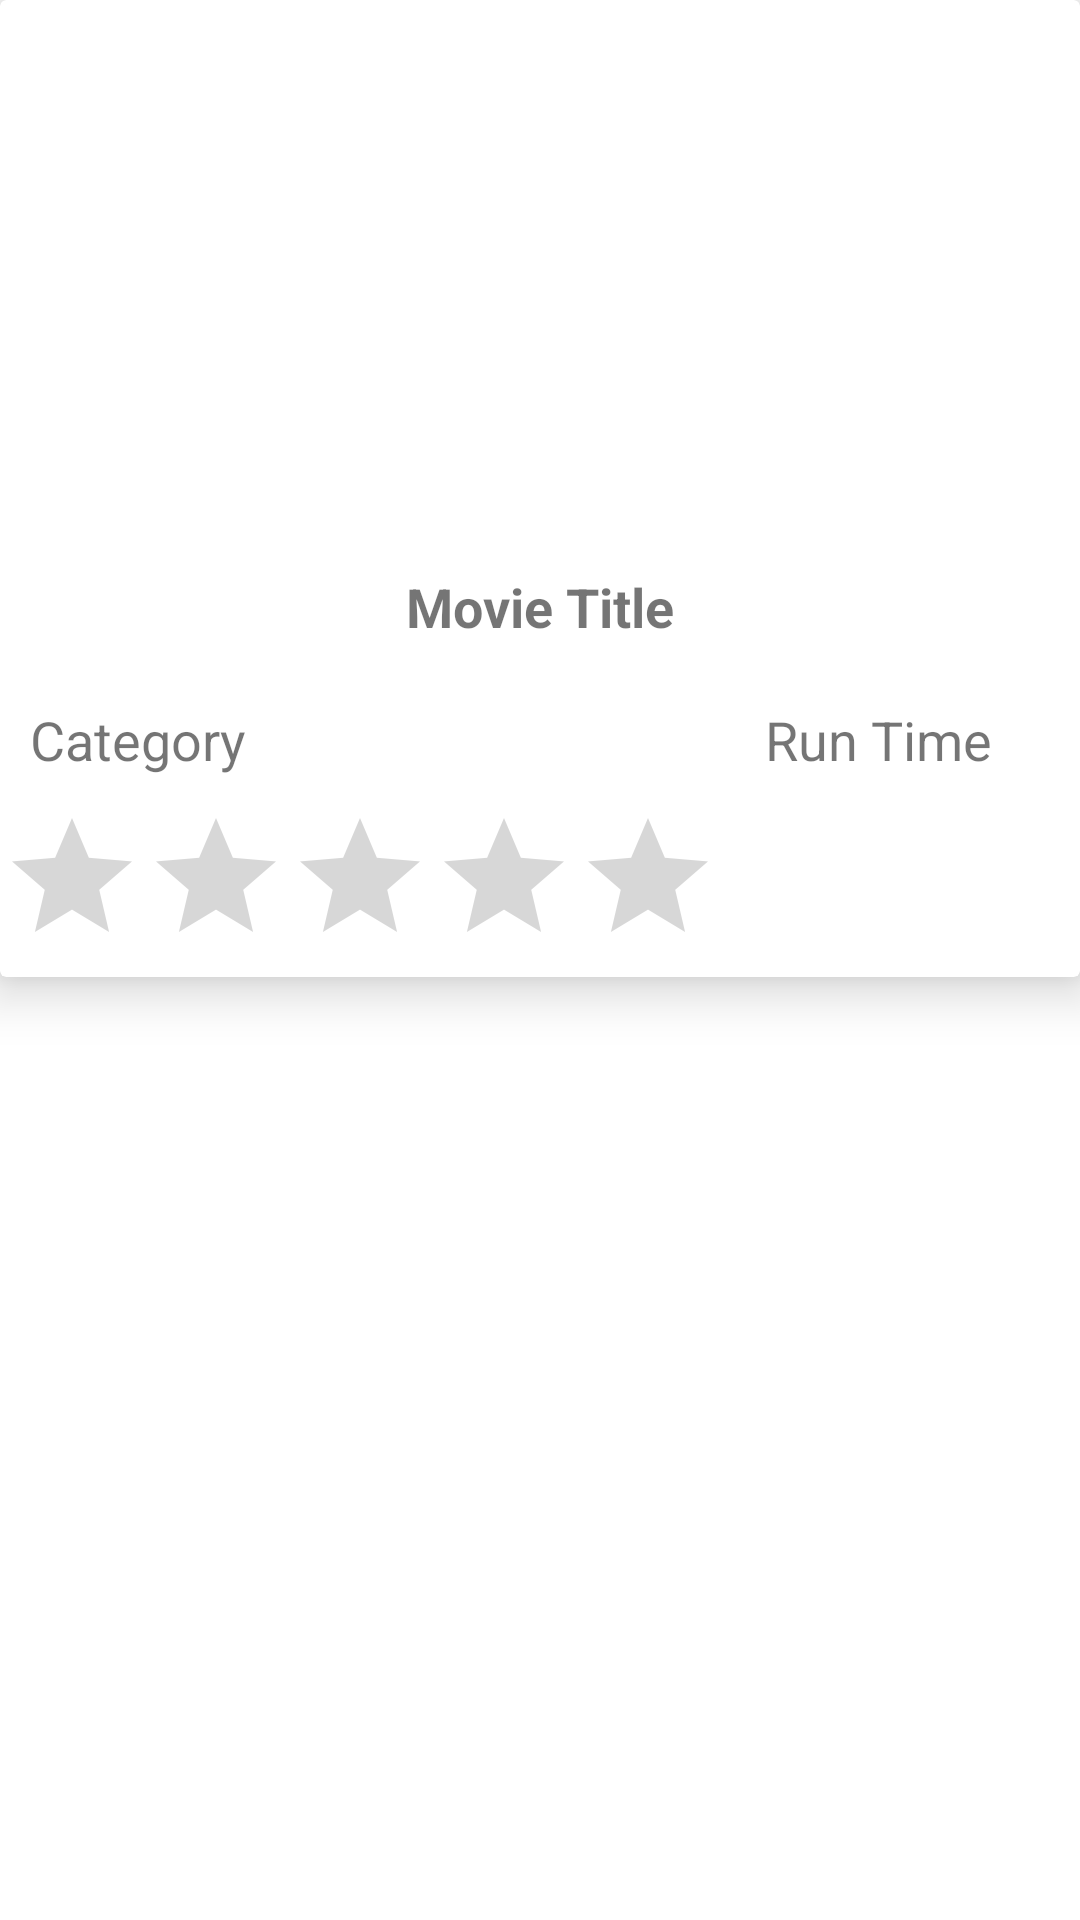

The Android layout XML behind this screen, and the referenced resources:
<!-- AndroidManifest.xml: application theme Theme.MovieApp -->
<!-- res/layout/movie_list_item.xml -->
<?xml version="1.0" encoding="utf-8"?>
<LinearLayout xmlns:android="http://schemas.android.com/apk/res/android"
    xmlns:tools="http://schemas.android.com/tools"
    android:layout_width="wrap_content"
    android:layout_height="wrap_content"
    android:id="@+id/movie_view_item"
    xmlns:app="http://schemas.android.com/apk/res-auto"
    android:layout_margin="15dp"
    android:orientation="vertical">

    <androidx.cardview.widget.CardView
        android:layout_width="match_parent"
        android:layout_height="wrap_content"
        android:id="@+id/movieListCardView"
        app:cardElevation="10dp"
        >

        <LinearLayout
            android:layout_width="match_parent"
            android:layout_height="wrap_content"
            android:orientation="vertical"
            >

            <ImageView
                android:layout_width="match_parent"
                android:layout_height="180dp"
                android:src="@drawable/ic_launcher_background"
                android:scaleType="centerCrop"
                android:id="@+id/movie_img"
                />

            <TextView
                android:layout_width="wrap_content"
                android:layout_height="wrap_content"
                android:text="Movie Title"
                android:layout_gravity="center"
                android:id="@+id/movie_title"
                android:textSize="18sp"
                android:textStyle="bold"
                android:layout_margin="10dp"
                />
            <LinearLayout
                android:layout_width="match_parent"
                android:layout_height="wrap_content"
                android:orientation="horizontal"
                android:weightSum="100"
                android:layout_margin="10dp">

                <TextView
                    android:id="@+id/release_date"
                    android:layout_width="wrap_content"
                    android:layout_height="wrap_content"
                    android:text="Category"
                    android:textSize="18dp"
                    android:layout_weight="90"
                    />
                <TextView
                    android:id="@+id/movie_runtime"
                    android:layout_width="wrap_content"
                    android:layout_height="wrap_content"
                    android:text="Run Time"
                    android:textSize="18dp"
                    android:layout_gravity="center"/>


            </LinearLayout>

            <RatingBar
                android:id="@+id/rating_bar"
                android:layout_width="wrap_content"
                android:layout_height="wrap_content"
                android:numStars="5"/>




        </LinearLayout>


    </androidx.cardview.widget.CardView>
    
</LinearLayout>
<!-- resources referenced by this layout -->
<resources>
  <style name="Theme.MovieApp" parent="Theme.MaterialComponents.DayNight.NoActionBar">
          
          <item name="colorPrimary">@color/purple_500</item>
          <item name="colorPrimaryVariant">@color/purple_700</item>
          <item name="colorOnPrimary">@color/white</item>
          
          <item name="colorSecondary">@color/teal_200</item>
          <item name="colorSecondaryVariant">@color/teal_700</item>
          <item name="colorOnSecondary">@color/black</item>
          
          <item name="android:statusBarColor">@android:color/transparent</item>
          
      </style>
  <!-- not gathered from this repository: default colours our renderer supplied (Android Studio template values) -->
  <color name="purple_500">#FF6200EE</color>
  <color name="purple_700">#FF3700B3</color>
  <color name="teal_200">#FF03DAC5</color>
  <color name="teal_700">#FF018786</color>
  <color name="black">#FF000000</color>
  <color name="white">#FFFFFFFF</color>
</resources>
